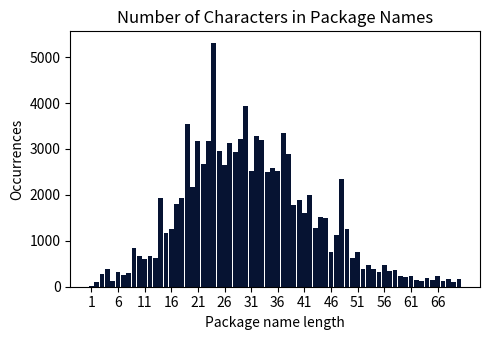

This chart was generated by the following Python code:
import numpy as np
import matplotlib.pyplot as plt

plt.figure(figsize=(5,3.5))

y = [7,111,275,393,114,330,262,294,853,678,609,669,632,1921,1166,1248,1793,1934,3535,2161,3168,2671,3172,5296,2954,2642,3127,2924,3218,3937,2510,3272,3188,2508,2585,2512,3348,2899,1772,1889,1602,1990,1279,1514,1497,760,1118,2335,1262,617,761,386,480,383,316,482,338,373,236,201,239,157,130,194,142,230,121,166,109,160]
x = np.arange(1, len(y)+1, 1)

plt.bar(x,y, color='#061332', width=0.9)
plt.title('Number of Characters in Package Names')
plt.xlabel('Package name length')
plt.ylabel('Occurrences')
plt.xticks(np.arange(1, len(x) + 1, 5), rotation=0)
plt.tight_layout()
plt.savefig("numberOfCharactersInPackageNames.svg")